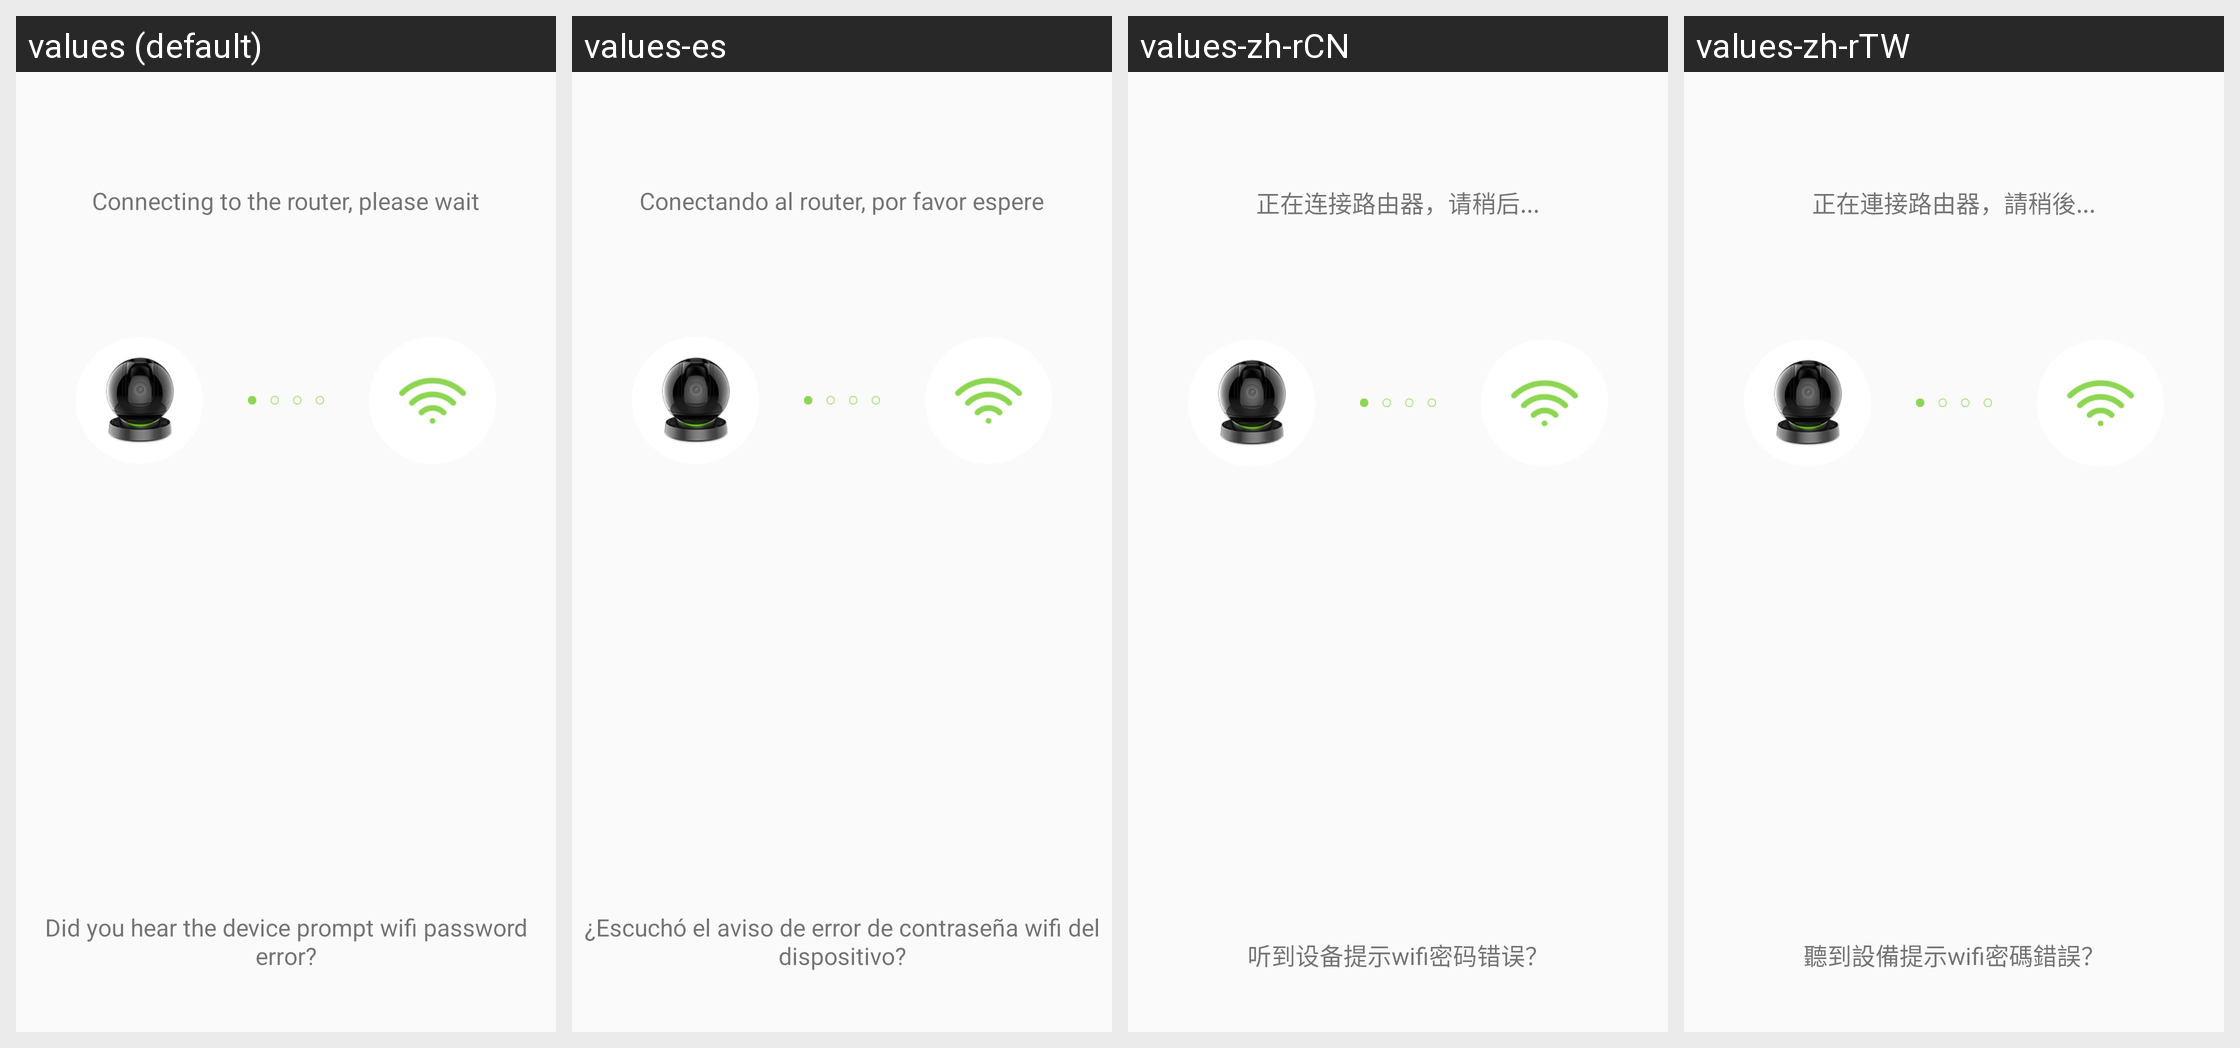

Here is an Android app screen in its default locale and in the app's own translations. Write out the translated-string differences for the strings that appear on this screen.
Android screen res/layout/fragment_lc_check_bind.xml rendered under 4 locales, left to right: values (default), values-es, values-zh-rCN, values-zh-rTW. Device: Nexus 5 (rendered at 1080×1920; each locale shown at half size, 540×960, under a caption strip naming it); theme AppTheme.
Other locales in the repository, not shown: values-iw-rIL, values-ja, values-ko.
Strings drawn on this screen, with the default value and each locale's value (text and hints the layout hard-codes, and strings that could not be matched under every locale, appear in the picture but are not listed):

add_deviceLC_connection_wifi
  values: Connecting to the router, please wait
  values-es: Conectando al router, por favor espere
  values-zh-rCN: 正在连接路由器，请稍后...
  values-zh-rTW: 正在連接路由器，請稍後...

add_deviceLC_wrong_password
  values: Did you hear the device prompt wifi password error?
  values-es: ¿Escuchó el aviso de error de contraseña wifi del dispositivo?
  values-zh-rCN: 听到设备提示wifi密码错误？
  values-zh-rTW: 聽到設備提示wifi密碼錯誤？
